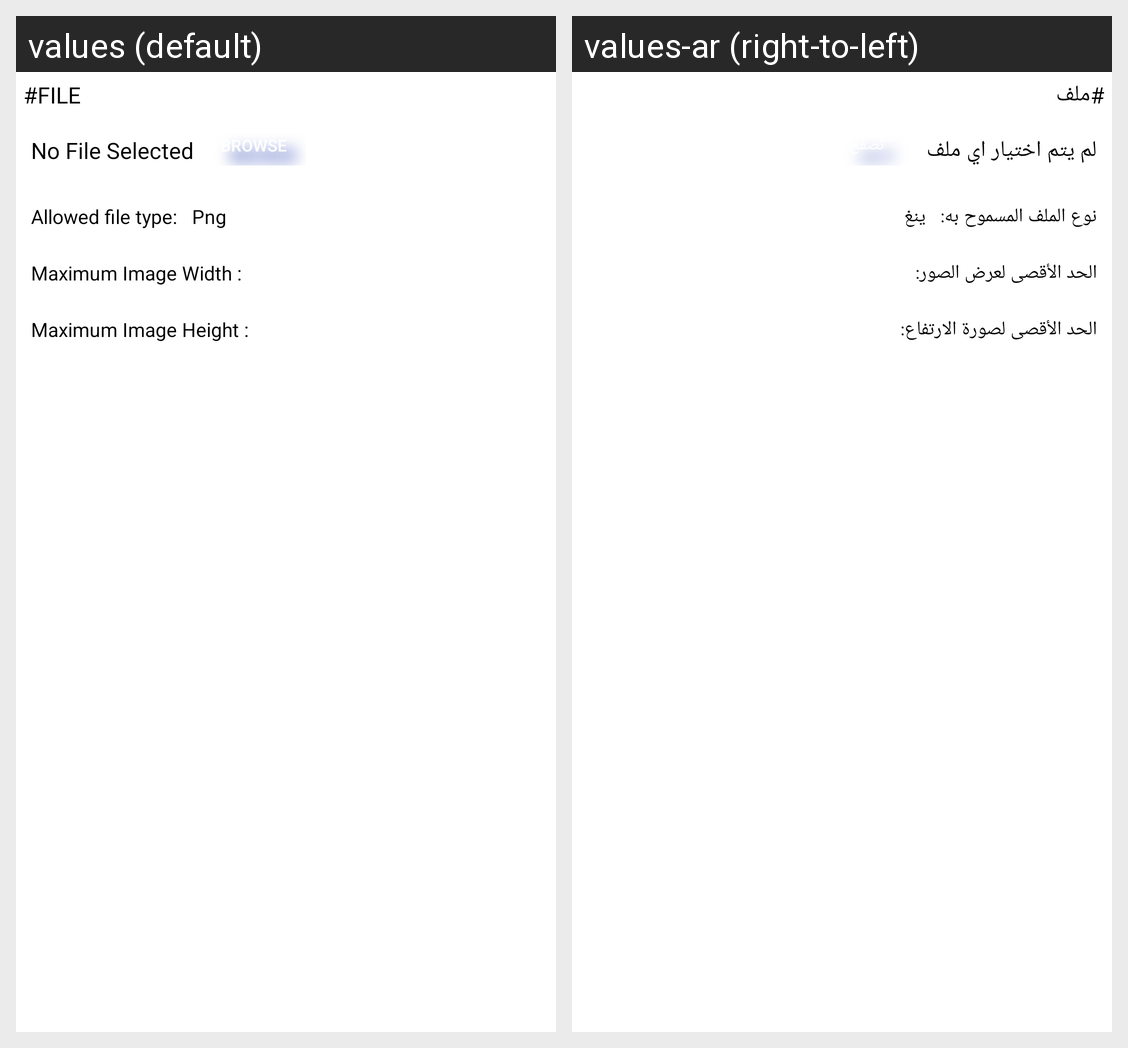

The same Android screen rendered under two of its app's locales, left to right. List the strings drawn on it with the default value and each locale's translation.
Android screen res/layout/magenative_filelayout.xml rendered under 2 locales, left to right: values (default), values-ar (right-to-left). Device: Nexus 5 (rendered at 1080×1920; each locale shown at half size, 540×960, under a caption strip naming it); theme AppTheme.
Strings drawn on this screen, with the default value and each locale's value (text and hints the layout hard-codes, and strings that could not be matched under every locale, appear in the picture but are not listed):

file
  values: #FILE
  values-ar: #ملف

nofileselected
  values: No File Selected
  values-ar: لم يتم اختيار اي ملف

browse
  values: Browse
  values-ar: تصفح

allowfiletype
  values: Allowed file type:
  values-ar: نوع الملف المسموح به:

png
  values: Png
  values-ar: ينغ

maxwidth
  values: Maximum Image Width :
  values-ar: الحد الأقصى لعرض الصور:

maxheight
  values: Maximum Image Height :
  values-ar: الحد الأقصى لصورة الارتفاع:
